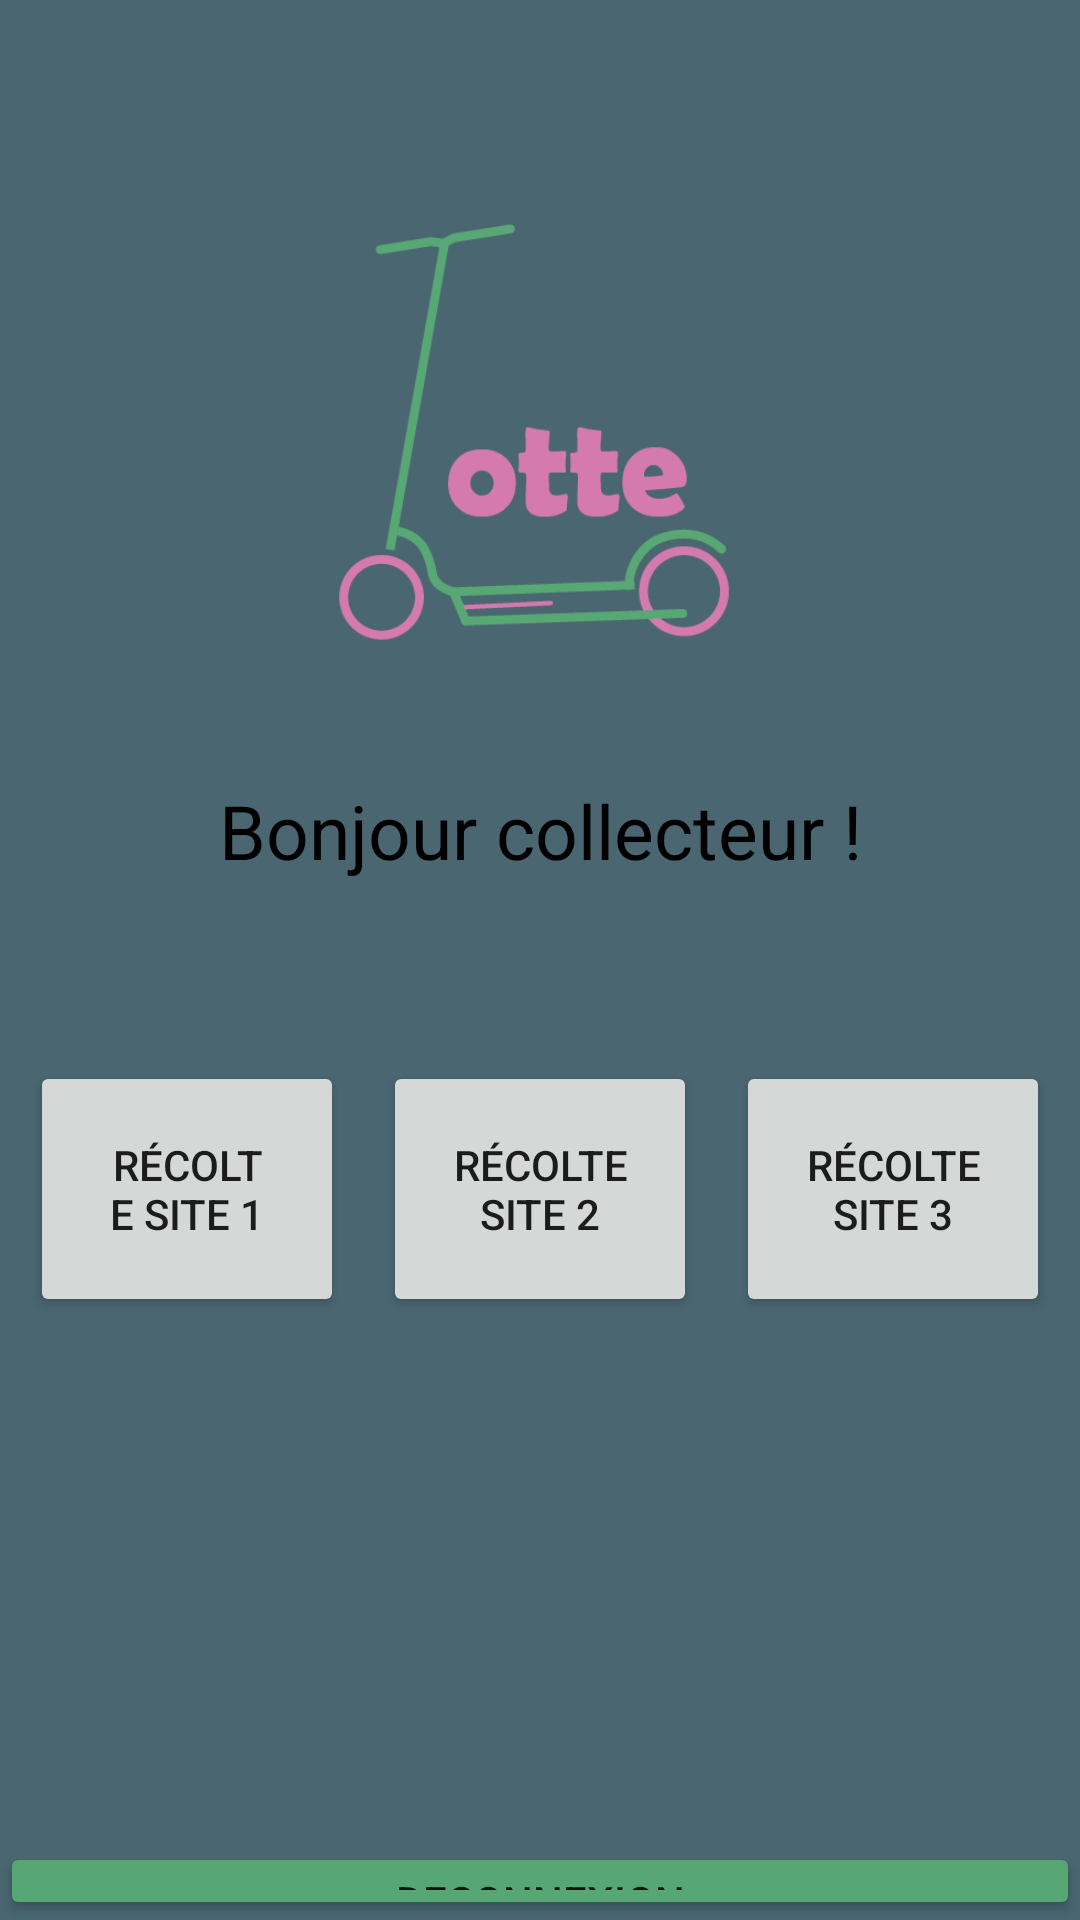

Layout XML and referenced resources for this Android screen:
<!-- AndroidManifest.xml: application theme Theme.Lotte_app -->
<!-- res/layout/activity_collector.xml -->
<?xml version="1.0" encoding="utf-8"?>
<LinearLayout xmlns:android="http://schemas.android.com/apk/res/android"
    xmlns:app="http://schemas.android.com/apk/res-auto"
    xmlns:tools="http://schemas.android.com/tools"
    android:layout_width="match_parent"
    android:layout_height="match_parent"
    android:orientation="vertical"
    android:background="@color/lotte_gris">

    <ImageView
        android:layout_width="match_parent"
        android:layout_height="200dp"
        android:src="@drawable/logo"
        android:layout_marginTop="50dp"/>

    <TextView
        android:layout_width="match_parent"
        android:layout_height="wrap_content"
        android:text="Bonjour collecteur !"
        android:textSize="25sp"
        android:textColor="@color/black"
        android:gravity="center"
        android:padding="10dp"
        android:id="@+id/twHello"/>

    <LinearLayout
        android:layout_width="match_parent"
        android:layout_height="wrap_content"
        android:orientation="horizontal"
        android:layout_marginTop="50dp">

        <Button
            android:id="@+id/btnSite1"
            android:layout_width="0dp"
            android:layout_height="match_parent"
            android:layout_weight="0.5"
            android:text="Récolte site 1"
            android:layout_marginHorizontal="3dp"
            android:layout_marginStart="10dp"
            android:layout_marginEnd="10dp"
            android:padding="25dp"/>

        <Button
            android:id="@+id/btnSite2"
            android:layout_width="0dp"
            android:layout_height="match_parent"
            android:layout_marginHorizontal="3dp"
            android:layout_weight="0.5"
            android:text="Récolte site 2" />

        <Button
            android:id="@+id/btnSite3"
            android:layout_width="0dp"
            android:layout_height="match_parent"
            android:layout_marginHorizontal="3dp"
            android:layout_weight="0.5"
            android:text="Récolte site 3"
            android:layout_marginStart="10dp"
            android:layout_marginEnd="10dp"/>

    </LinearLayout>

    
    <ProgressBar
        android:id="@+id/loading"
        android:layout_width="wrap_content"
        android:layout_height="wrap_content"
        android:layout_gravity="center"
        android:visibility="gone"/>

    <Button
        android:id="@+id/btnBack"
        android:layout_width="match_parent"
        android:layout_height="wrap_content"
        android:layout_marginTop="175dp"
        android:text="Deconnexion"
        android:backgroundTint="@color/lotte_vert"/>

</LinearLayout>
<!-- resources referenced by this layout -->
<resources>
  <color name="black">#FF000000</color>
  <color name="lotte_gris">#4A6670</color>
  <color name="lotte_vert">#57A774</color>
  <!-- drawable logo: png bitmap (drawable-v24, 12640 bytes) -->
  <style name="Theme.Lotte_app" parent="Theme.MaterialComponents.DayNight.DarkActionBar">
          
          <item name="colorPrimary">@color/lotte_rose</item>
          <item name="colorPrimaryVariant">@color/lotte_roseVar</item>
          <item name="colorOnPrimary">@color/white</item>
          
          <item name="colorSecondary">@color/teal_200</item>
          <item name="colorSecondaryVariant">@color/teal_700</item>
          <item name="colorOnSecondary">@color/black</item>
          
          <item name="android:statusBarColor" tools:targetApi="l">?attr/colorPrimaryVariant</item>
          
      </style>
  <color name="lotte_rose">#D57AB0</color>
  <color name="lotte_roseVar">#D865A9</color>
  <color name="white">#FFFFFFFF</color>
  <color name="teal_200">#FF03DAC5</color>
  <color name="teal_700">#FF018786</color>
</resources>
